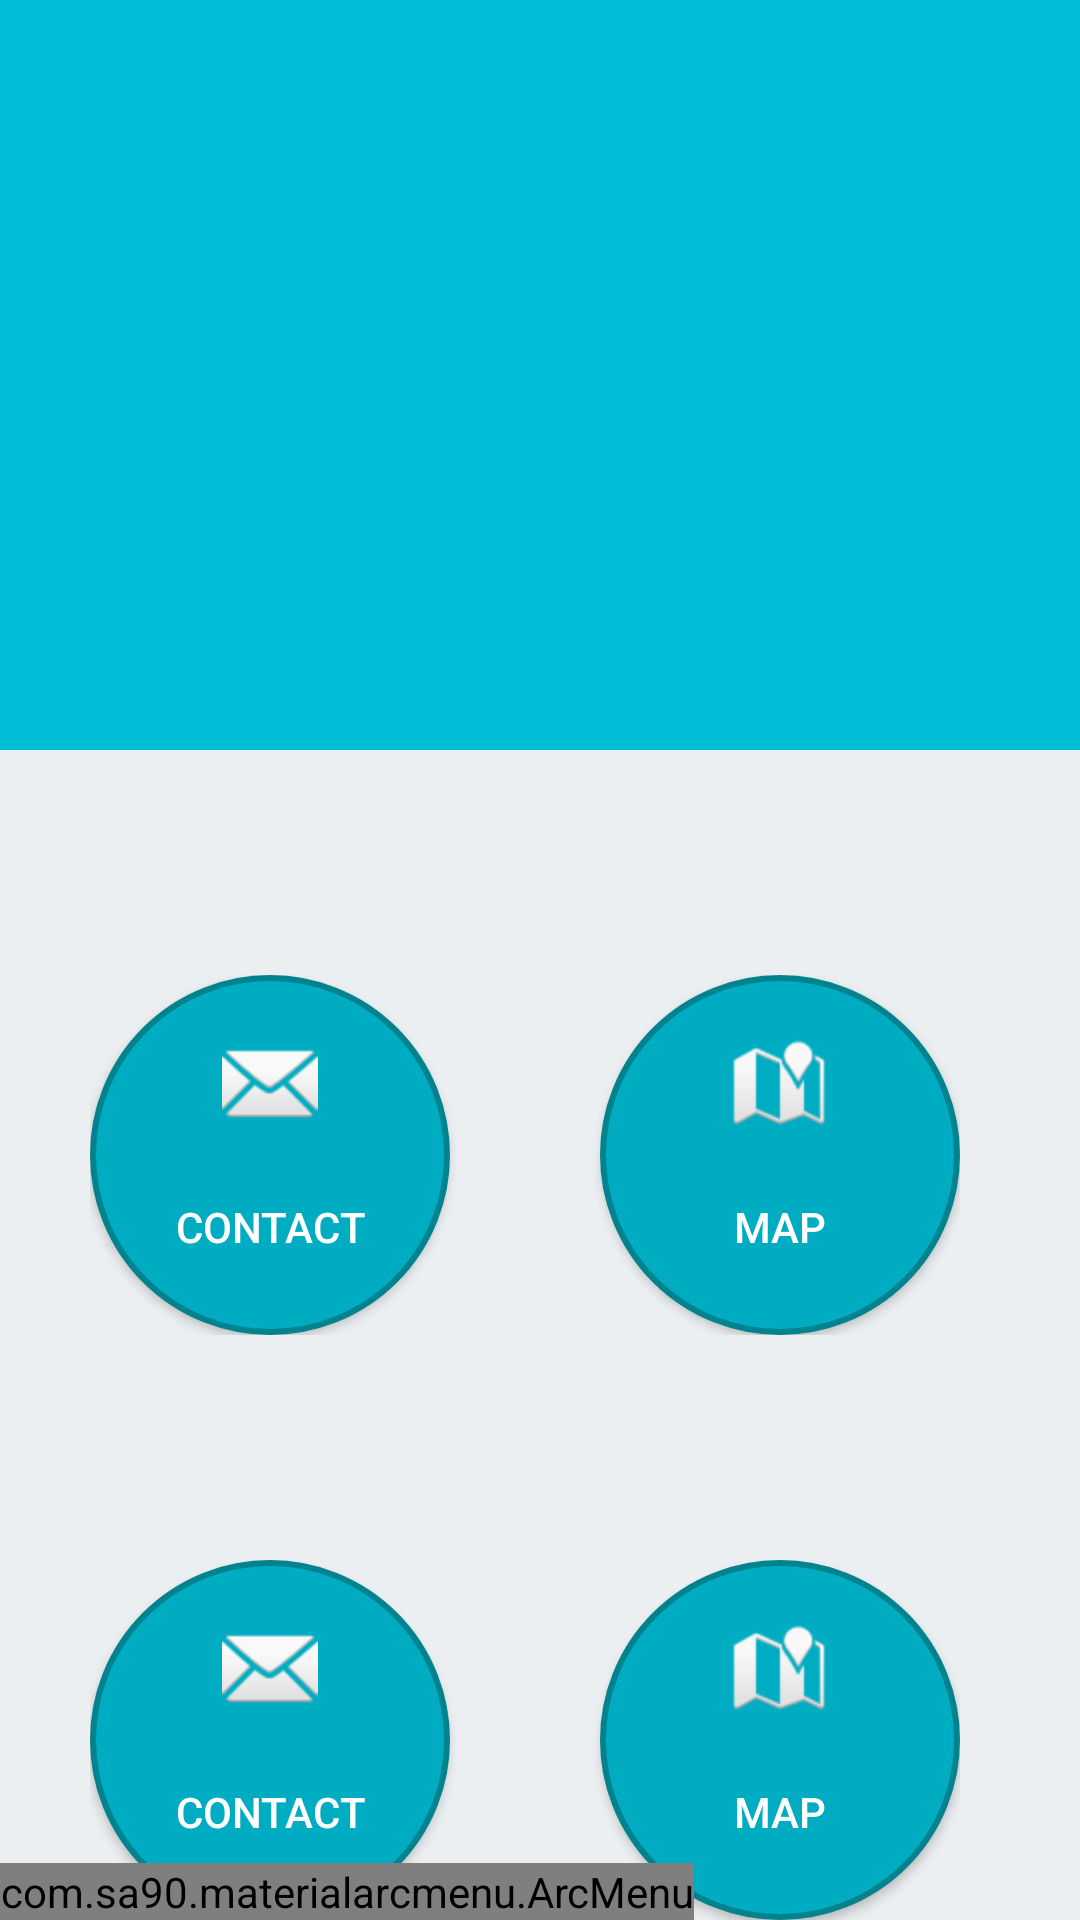

Android layout source for this screen:
<!-- AndroidManifest.xml: activity theme Mythemeforapp -->
<!-- res/layout/activity_main.xml -->
<?xml version="1.0" encoding="utf-8"?>
<RelativeLayout xmlns:android="http://schemas.android.com/apk/res/android"
    xmlns:app="http://schemas.android.com/apk/res-auto"
    android:layout_width="fill_parent"
    android:layout_height="fill_parent"
    android:orientation="vertical">

<android.support.design.widget.CoordinatorLayout
    xmlns:android="http://schemas.android.com/apk/res/android"
    xmlns:app="http://schemas.android.com/apk/res-auto"
    xmlns:tools="http://schemas.android.com/tools"
    android:layout_width="match_parent"
    android:layout_height="match_parent"
    android:fitsSystemWindows="true">

    <android.support.design.widget.AppBarLayout
        android:id="@+id/appbar"
        android:layout_width="match_parent"
        android:layout_height="250dp"
        android:fitsSystemWindows="true"
        android:theme="@style/ThemeOverlay.AppCompat.Dark.ActionBar">

        <android.support.design.widget.CollapsingToolbarLayout
            android:id="@+id/collapsing_toolbar"
            android:layout_width="match_parent"
            android:layout_height="match_parent"
            android:fitsSystemWindows="true"
            app:contentScrim="?attr/colorPrimary"
            app:expandedTitleMarginBottom="32dp"
            app:expandedTitleMarginEnd="64dp"
            app:expandedTitleMarginStart="48dp"
            app:layout_scrollFlags="scroll|exitUntilCollapsed">

            <ImageView
                android:id="@+id/header"
                android:layout_width="match_parent"
                android:layout_height="match_parent"
                android:background="@drawable/splash_background"
                android:fitsSystemWindows="true"
                android:scaleType="centerCrop"
                app:layout_collapseMode="parallax" />

            <android.support.v7.widget.Toolbar
                android:id="@+id/anim_toolbar"
                android:layout_width="match_parent"
                android:layout_height="?attr/actionBarSize"
                app:layout_collapseMode="pin"
                app:popupTheme="@style/ThemeOverlay.AppCompat.Light" />

        </android.support.design.widget.CollapsingToolbarLayout>

    </android.support.design.widget.AppBarLayout>

    <android.support.v7.widget.RecyclerView
        android:id="@+id/scrollableview"
        android:layout_width="match_parent"
        android:layout_height="match_parent"
        app:layout_behavior="@string/appbar_scrolling_view_behavior" />

    <android.support.v4.widget.NestedScrollView
        android:layout_width="match_parent"
        android:layout_height="match_parent"
        app:layout_behavior="@string/appbar_scrolling_view_behavior"
        tools:context="in.keepcalmandbehealthywith.scrollingactivity.ScrollingActivity"
        android:background="#eceff1">


        <LinearLayout xmlns:android="http://schemas.android.com/apk/res/android"
            android:id="@+id/android_gridview_example"
            android:layout_width="match_parent"
            android:layout_height="match_parent"
            android:orientation="vertical">

        <LinearLayout
            android:layout_width="wrap_content"
            android:layout_height="wrap_content"
            android:layout_marginTop="75dp"
            android:layout_marginLeft="30dp"
            android:layout_marginRight="25dp"
            android:orientation="horizontal">

            <Button
                android:id="@+id/button1"
                android:layout_width="120dp"
                android:layout_height="120dp"
                android:background="@drawable/circle"
                android:drawableTop="@android:drawable/ic_dialog_email"
                android:paddingTop="20dp"
                android:text="Contact"
                android:textColor="#fff"
                android:onClick="upa_yoga_lists_method"/>

            <Button
                android:id="@+id/button2"
                android:layout_marginLeft="50dp"
                android:layout_width="120dp"
                android:layout_height="120dp"
                android:background="@drawable/circle"
                android:drawableTop="@android:drawable/ic_dialog_map"
                android:paddingTop="20dp"
                android:text="Map"
                android:textColor="#fff"
                android:elevation="14dp"
                android:onClick="speech_lists_method"/>
        </LinearLayout>



            <LinearLayout
                android:layout_width="wrap_content"
                android:layout_height="wrap_content"
                android:layout_marginTop="75dp"
                android:layout_marginLeft="30dp"
                android:layout_marginRight="25dp"
                android:orientation="horizontal">

                <Button
                    android:id="@+id/button3"
                    android:layout_width="120dp"
                    android:layout_height="120dp"
                    android:background="@drawable/circle"
                    android:drawableTop="@android:drawable/ic_dialog_email"
                    android:paddingTop="20dp"
                    android:text="Contact"
                    android:textColor="#fff" />

                <Button
                    android:id="@+id/button4"
                    android:layout_marginLeft="50dp"
                    android:layout_width="120dp"
                    android:layout_height="120dp"
                    android:background="@drawable/circle"
                    android:drawableTop="@android:drawable/ic_dialog_map"
                    android:paddingTop="20dp"
                    android:text="Map"
                    android:textColor="#fff" />
            </LinearLayout>
        </LinearLayout>

    </android.support.v4.widget.NestedScrollView>

    </android.support.design.widget.CoordinatorLayout>

    <com.sa90.materialarcmenu.ArcMenu
        android:id="@+id/arcmenu_android_example_layout"
        android:layout_width="wrap_content"
        android:layout_height="wrap_content"

        android:layout_alignParentBottom="true"
        app:menu_color="#0fb33d"
        app:menu_open="arc_right"
        app:menu_scr="@android:drawable/ic_dialog_info"
        app:layout_anchorGravity="bottom|right"
        android:layout_gravity="bottom">

        <android.support.design.widget.FloatingActionButton
            android:id="@+id/fab_arc_menu_1"
            android:layout_width="wrap_content"
            android:layout_height="wrap_content"
            android:src="@android:drawable/ic_dialog_info"
            app:backgroundTint="#0fb33d"
            android:layout_gravity="bottom" />

        <android.support.design.widget.FloatingActionButton
            android:id="@+id/fab_arc_menu_2"
            android:layout_width="wrap_content"
            android:layout_height="wrap_content"
            android:src="@android:drawable/ic_dialog_alert"
            app:backgroundTint="#0fb33d"
            android:layout_gravity="bottom" />

        <android.support.design.widget.FloatingActionButton
            android:id="@+id/fab_arc_menu_3"
            android:layout_width="wrap_content"
            android:layout_height="wrap_content"
            android:src="@android:drawable/ic_dialog_email"
            app:backgroundTint="#0fb33d"
            android:layout_gravity="bottom" />



    </com.sa90.materialarcmenu.ArcMenu>
</RelativeLayout>
<!-- resources referenced by this layout -->
<resources>
  <!-- drawable circle (drawable) -->
  <?xml version="1.0" encoding="utf-8"?>
  <shape xmlns:android="http://schemas.android.com/apk/res/android"
      android:shape="rectangle">
      <corners android:radius="1000dp" />
      <solid android:color="#00acc1" />
      <stroke
          android:width="2dip"
          android:color="#00838f" />
      <padding
          android:bottom="4dp"
          android:left="4dp"
          android:right="4dp"
          android:top="4dp" />
  </shape>
  <style name="Mythemeforapp" parent="AppTheme.NoActionBar">
          <item name="android:statusBarColor">@color/colorPrimaryDark</item>
          <item name="colorPrimary">@color/colorPrimary</item>
          <item name="colorPrimaryDark">@color/colorPrimaryDark</item>
      </style>
  <style name="AppTheme.NoActionBar">
          <item name="windowActionBar">false</item>
          <item name="windowNoTitle">true</item>
      </style>
  <color name="colorPrimaryDark">#00acc1</color>
  <color name="colorPrimary">#00bcd4</color>
</resources>
